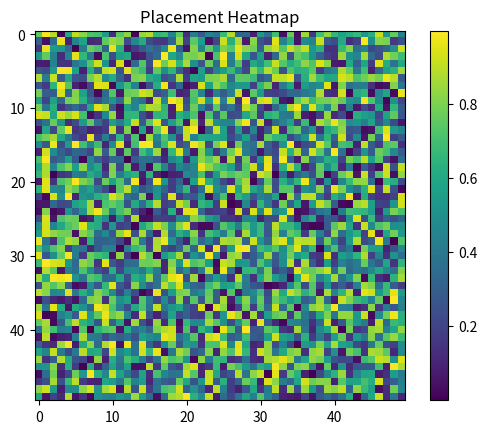

Recreate this plot in Python.
from __future__ import annotations

import argparse

import matplotlib.pyplot as plt
import numpy as np


def main() -> None:
    parser = argparse.ArgumentParser()
    parser.add_argument("--n", type=int, default=50)
    args = parser.parse_args()

    arr = np.random.rand(args.n, args.n)
    plt.imshow(arr, cmap="viridis")
    plt.title("Placement Heatmap")
    plt.colorbar()
    plt.show()


if __name__ == "__main__":
    main()
